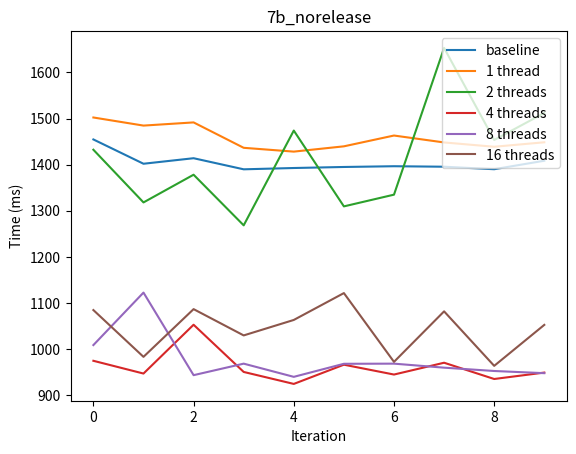

This figure's Python source:
baseline = [1.454633746,1.401958033,1.413946772,1.389880756,1.392712656,1.394949655,1.396576393,1.395505634,1.390080191,1.408487416]

baseline = [i * 1000 for i in baseline]

onethread = [1.502233066,1.484676426,1.491565097,1.436505157,1.428246431,1.439702116,1.463123918,1.448131844,1.438786359,1.448476443]

onethread = [i * 1000 for i in onethread]

twothreads = [1.432330403,1.318109037,1.378174317,1.268419716,1.473893088,1.309516803,1.334943637,1.653047605,1.453525396,1.512014714]

twothreads = [i * 1000 for i in twothreads]

fourthreads = [974.775247,947.137895,1052.941936,950.598021,924.639834,966.330591,944.966689,970.571349,935.320908,949.248055]

eightthreads = [1008.855651,1122.639552,943.619158,968.599059,939.976519,968.284837,968.576727,959.874705,952.666451,947.943384]

sixteenthreads = [1084.761105,983.339318,1086.788057,1029.79423,1063.326932,1121.556459,972.449832,1081.937029,963.804707,1052.649153]


print(baseline)

# make plot
import matplotlib.pyplot as plt
fig, ax = plt.subplots()
ax.plot(baseline, label='baseline')
ax.plot(onethread, label='1 thread')
ax.plot(twothreads, label='2 threads')
ax.plot(fourthreads, label='4 threads')
ax.plot(eightthreads, label='8 threads')
ax.plot(sixteenthreads, label='16 threads')
ax.set_xlabel('Iteration')
ax.set_ylabel('Time (ms)')
ax.set_title('7b_norelease')
ax.legend(loc='upper right')
plt.show()
